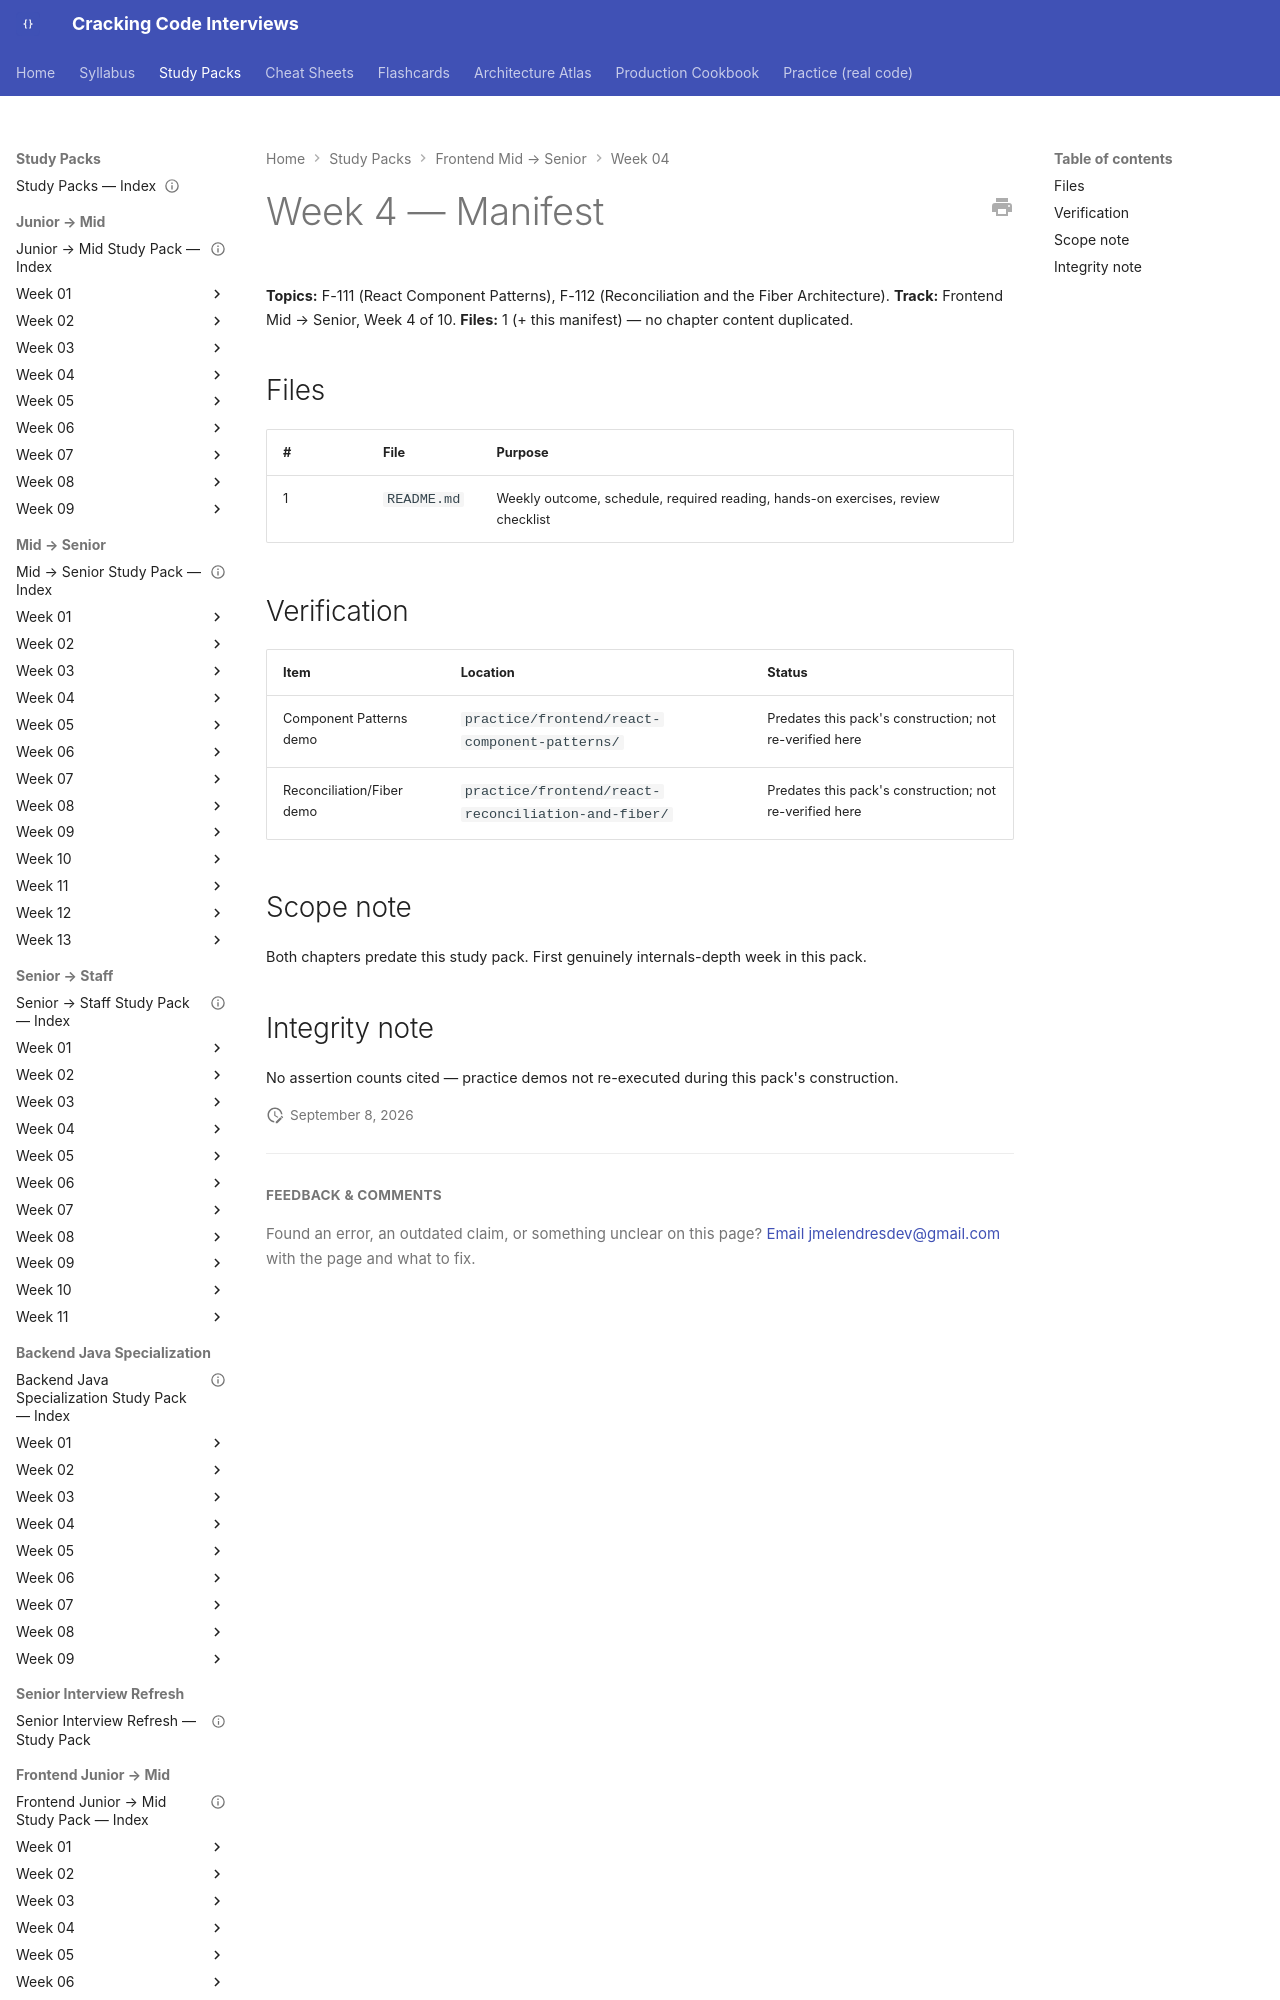

repository: JuanMelendres/cracking-code-interviews · page: study-packs/frontend-mid-to-senior/week-04/MANIFEST/index.html · generator: mkdocs

---
title: "Frontend Mid → Senior, Week 4 — Manifest"
week: 4
track: frontend-mid-to-senior
last_reviewed: 2026-09-08
---

# Week 4 — Manifest

**Topics:** F-111 (React Component Patterns), F-112 (Reconciliation and the Fiber Architecture). **Track:** Frontend Mid → Senior, Week 4 of 10.
**Files:** 1 (+ this manifest) — no chapter content duplicated.
